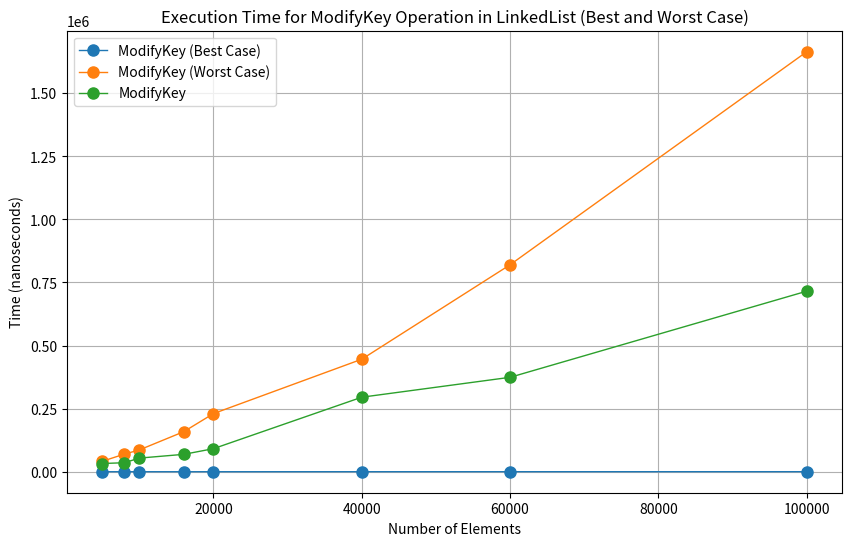

The script that saved this image:
import numpy as np
import matplotlib.pyplot as plt

# Dane
num_elements = np.array([5000, 8000, 10000, 16000, 20000, 40000, 60000, 100000])
ModifyKey_time_best_case = np.array([553, 541, 564, 519, 548, 598, 601, 664])
ModifyKey = np.array([32975, 36162.5, 54437.5, 69362.5, 91762.5, 295588, 374425,715500 ])
ModifyKey_time_worst_case = np.array([41875, 70312.5, 86737.5, 159125, 230625, 446038, 820062, 1663720])


# Wykres
plt.figure(figsize=(10, 6))

plt.plot(num_elements, ModifyKey_time_best_case, label='ModifyKey (Best Case)', marker='o', markersize=8, linewidth=1)
plt.plot(num_elements, ModifyKey_time_worst_case, label='ModifyKey (Worst Case)', marker='o', markersize=8, linewidth=1)
plt.plot(num_elements, ModifyKey, label='ModifyKey', marker='o', markersize=8, linewidth=1)

plt.xlabel('Number of Elements')
plt.ylabel('Time (nanoseconds)')

plt.title('Execution Time for ModifyKey Operation in LinkedList (Best and Worst Case)')
plt.legend()
plt.grid(True)

plt.show()
